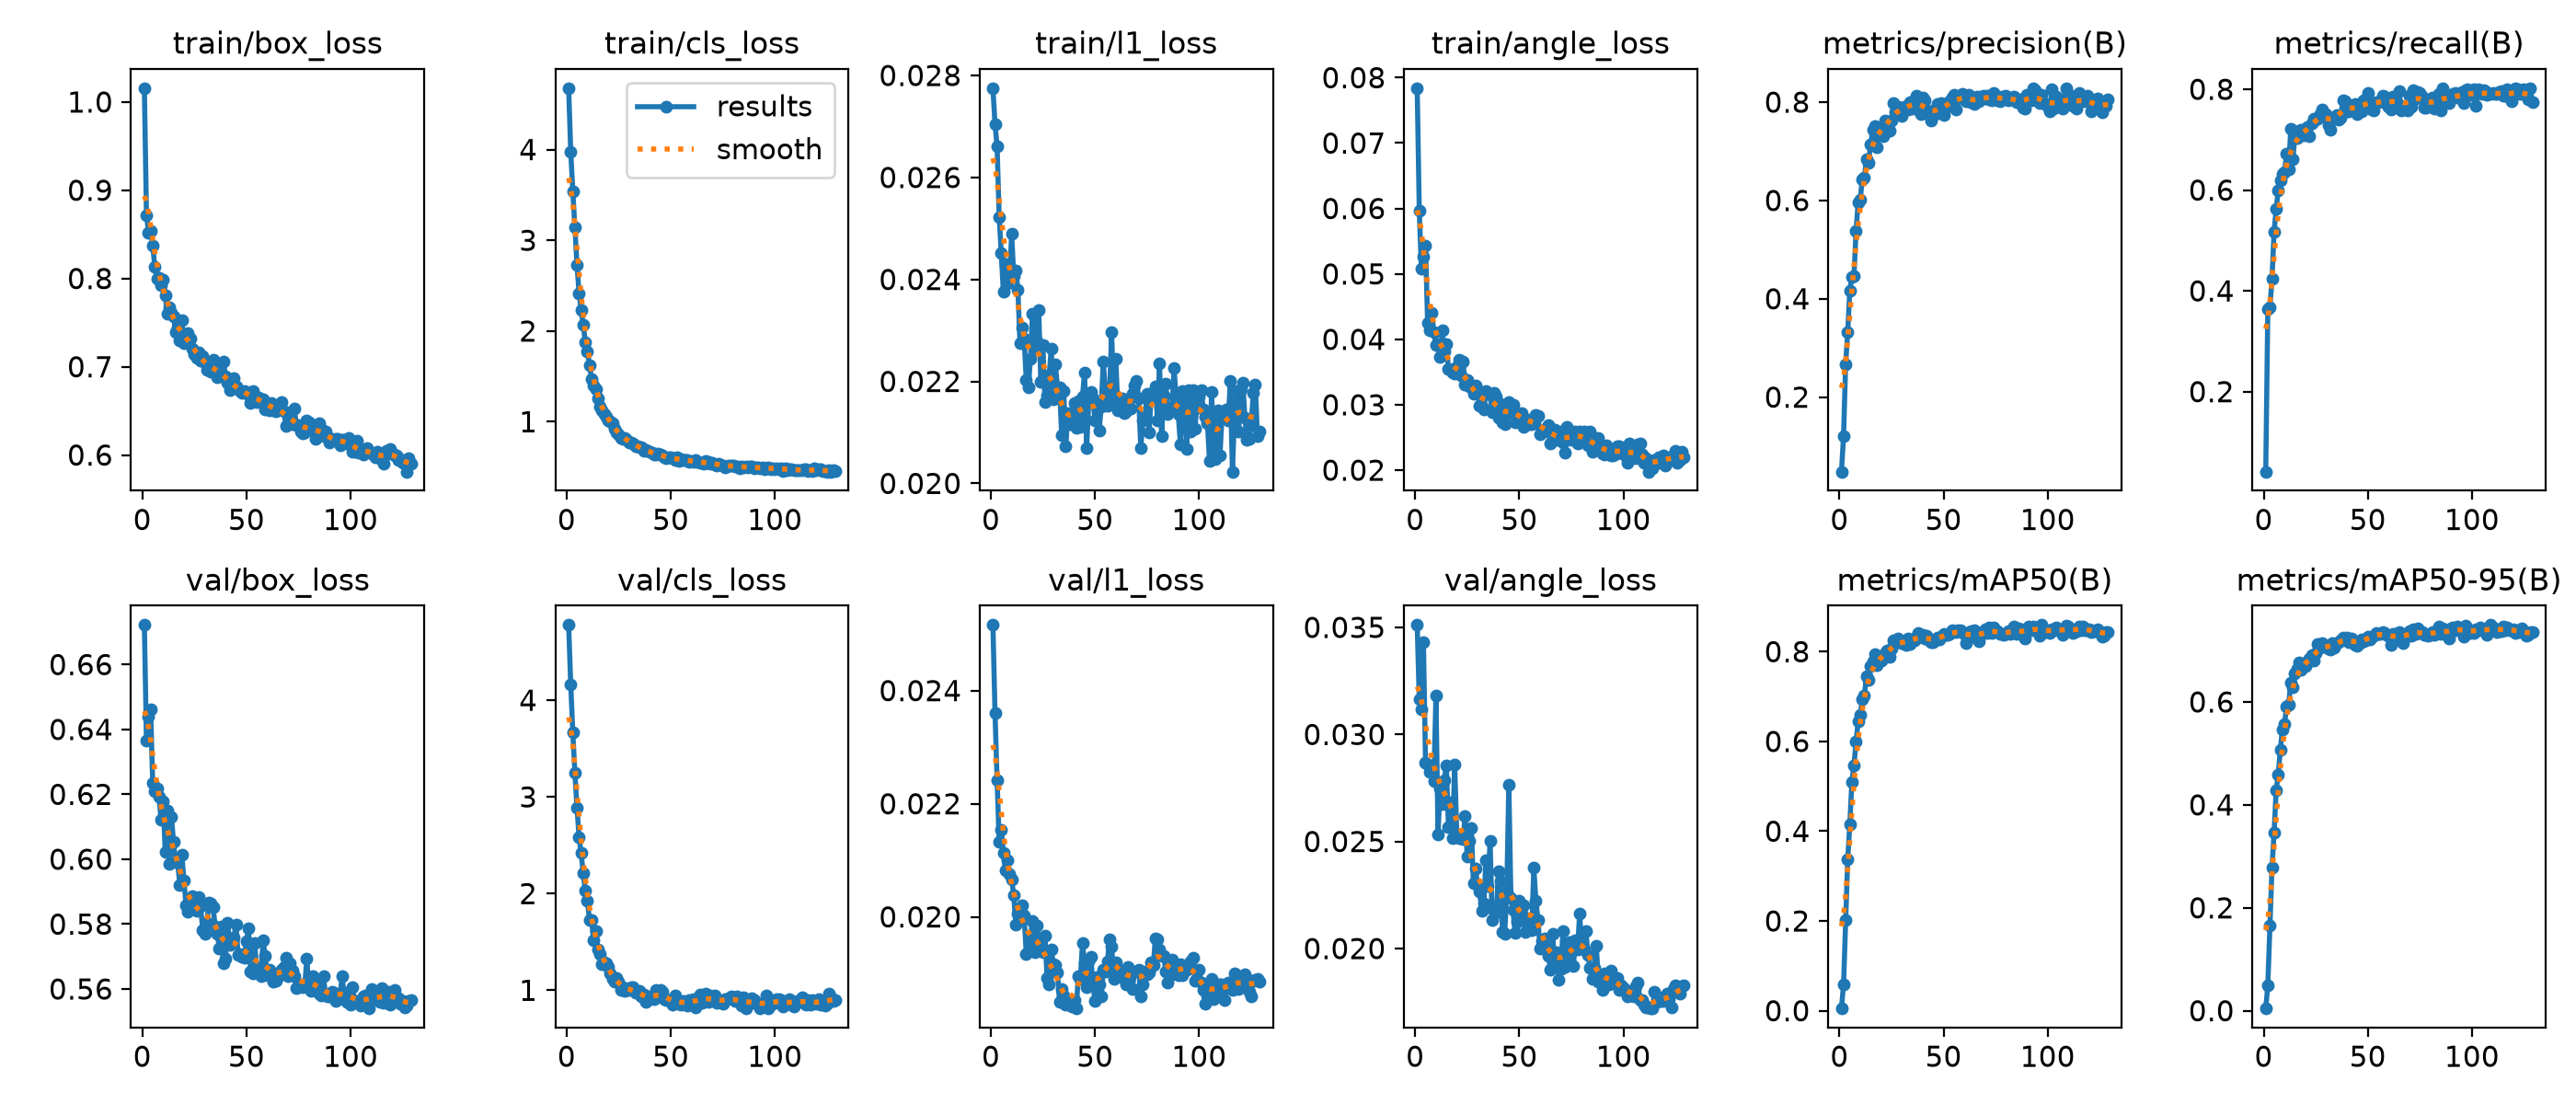

Source data for this figure (header and first rows):
epoch, time, train/box_loss, train/cls_loss, train/l1_loss, train/angle_loss, metrics/precision(B), metrics/recall(B), metrics/mAP50(B), metrics/mAP50-95(B), val/box_loss, val/cls_loss, val/l1_loss, val/angle_loss, lr/pg0, lr/pg1, lr/pg2
1, 39.07, 1.016, 4.676, 0.02775, 0.07839, 0.04838, 0.04122, 0.00501, 0.00435, 0.6722, 4.778, 0.02516, 0.03511, 0.0001373, 0.0001373, 0.0001373
2, 62.93, 0.8721, 3.979, 0.02705, 0.05972, 0.1211, 0.3641, 0.05902, 0.04916, 0.6365, 4.164, 0.02361, 0.03164, 0.000275, 0.000275, 0.000275
3, 89.76, 0.8523, 3.542, 0.02661, 0.05083, 0.267, 0.3675, 0.2012, 0.1658, 0.6439, 3.666, 0.02242, 0.03116, 0.0004112, 0.0004112, 0.0004112
4, 116.1, 0.8539, 3.144, 0.02523, 0.05269, 0.3321, 0.4237, 0.3374, 0.2781, 0.6461, 3.247, 0.02133, 0.0343, 0.0004108, 0.0004108, 0.0004108
5, 145, 0.8374, 2.73, 0.02452, 0.05435, 0.4166, 0.517, 0.4149, 0.3453, 0.6234, 2.889, 0.02154, 0.02868, 0.0004087, 0.0004087, 0.0004087
6, 170.2, 0.8132, 2.418, 0.02376, 0.04255, 0.4452, 0.5621, 0.5101, 0.428, 0.621, 2.582, 0.02113, 0.02858, 0.0004067, 0.0004067, 0.0004067
7, 197.3, 0.8001, 2.226, 0.02431, 0.04134, 0.4466, 0.5998, 0.5472, 0.4593, 0.6218, 2.418, 0.02082, 0.02826, 0.0004046, 0.0004046, 0.0004046
8, 223.2, 0.801, 2.066, 0.02393, 0.04406, 0.5382, 0.6188, 0.5991, 0.5077, 0.6194, 2.208, 0.021, 0.02831, 0.0004026, 0.0004026, 0.0004026
9, 248.6, 0.792, 1.878, 0.02406, 0.04108, 0.5954, 0.6318, 0.6443, 0.5462, 0.612, 2.027, 0.02076, 0.02783, 0.0004005, 0.0004005, 0.0004005
10, 273.6, 0.7987, 1.777, 0.02489, 0.03909, 0.6017, 0.6351, 0.6588, 0.5574, 0.6178, 1.93, 0.02066, 0.03181, 0.0003984, 0.0003984, 0.0003984
11, 298.3, 0.781, 1.624, 0.02406, 0.03933, 0.643, 0.6723, 0.6942, 0.5904, 0.6023, 1.724, 0.02038, 0.02534, 0.0003964, 0.0003964, 0.0003964
12, 324.4, 0.76, 1.473, 0.02418, 0.03731, 0.6467, 0.642, 0.7023, 0.5943, 0.6149, 1.731, 0.01987, 0.02749, 0.0003943, 0.0003943, 0.0003943
13, 350, 0.7674, 1.402, 0.0238, 0.04131, 0.6845, 0.7208, 0.7455, 0.6383, 0.5984, 1.515, 0.02005, 0.02673, 0.0003922, 0.0003922, 0.0003922
14, 376, 0.7615, 1.364, 0.02275, 0.03816, 0.6766, 0.6607, 0.7367, 0.6278, 0.613, 1.612, 0.02005, 0.02787, 0.0003902, 0.0003902, 0.0003902
15, 402.6, 0.7566, 1.253, 0.02306, 0.03934, 0.7143, 0.7055, 0.7687, 0.6561, 0.6053, 1.42, 0.02021, 0.02855, 0.0003881, 0.0003881, 0.0003881
16, 428.7, 0.7396, 1.162, 0.02284, 0.03553, 0.7433, 0.7042, 0.7772, 0.6643, 0.5991, 1.371, 0.02002, 0.02569, 0.000386, 0.000386, 0.000386
17, 454.5, 0.744, 1.124, 0.02202, 0.0354, 0.7514, 0.7187, 0.7941, 0.6777, 0.5991, 1.272, 0.01935, 0.02683, 0.000384, 0.000384, 0.000384
18, 482.3, 0.7294, 1.086, 0.02188, 0.03486, 0.7083, 0.7201, 0.7706, 0.6619, 0.5919, 1.286, 0.01939, 0.02515, 0.0003819, 0.0003819, 0.0003819
19, 509.2, 0.7525, 1.055, 0.02244, 0.03474, 0.7465, 0.7082, 0.788, 0.6743, 0.6013, 1.283, 0.01967, 0.0286, 0.0003798, 0.0003798, 0.0003798
20, 537.5, 0.7266, 1.012, 0.02332, 0.03569, 0.749, 0.7119, 0.7808, 0.6696, 0.5935, 1.239, 0.01993, 0.02539, 0.0003778, 0.0003778, 0.0003778
21, 564.5, 0.7335, 1.001, 0.02264, 0.03681, 0.73, 0.7246, 0.7859, 0.6768, 0.5857, 1.171, 0.01938, 0.02517, 0.0003757, 0.0003757, 0.0003757
22, 591.5, 0.7382, 0.9817, 0.02278, 0.03454, 0.7633, 0.7075, 0.7959, 0.6846, 0.5839, 1.119, 0.01984, 0.02515, 0.0003737, 0.0003737, 0.0003737
23, 618.4, 0.7319, 0.9197, 0.0234, 0.03664, 0.7604, 0.7328, 0.8028, 0.6905, 0.5851, 1.09, 0.01958, 0.02512, 0.0003716, 0.0003716, 0.0003716
24, 644, 0.7205, 0.88, 0.022, 0.03309, 0.7418, 0.7418, 0.7885, 0.6803, 0.5886, 1.125, 0.01948, 0.02618, 0.0003695, 0.0003695, 0.0003695
25, 670.7, 0.7139, 0.8584, 0.02271, 0.03377, 0.762, 0.7406, 0.8071, 0.6955, 0.5868, 1.089, 0.01937, 0.02428, 0.0003675, 0.0003675, 0.0003675
26, 697.3, 0.7101, 0.8258, 0.02159, 0.03287, 0.799, 0.7419, 0.8253, 0.7118, 0.5842, 1, 0.01967, 0.02501, 0.0003654, 0.0003654, 0.0003654
27, 723.5, 0.7165, 0.8165, 0.02172, 0.03284, 0.7801, 0.7507, 0.821, 0.7059, 0.5883, 1.028, 0.01892, 0.02562, 0.0003633, 0.0003633, 0.0003633
28, 750.1, 0.7071, 0.8246, 0.02212, 0.03165, 0.7901, 0.7591, 0.8296, 0.7137, 0.5854, 0.9957, 0.0188, 0.02303, 0.0003613, 0.0003613, 0.0003613
29, 777.2, 0.7123, 0.8052, 0.02264, 0.03291, 0.7885, 0.746, 0.8217, 0.7099, 0.5783, 1.004, 0.01943, 0.02372, 0.0003592, 0.0003592, 0.0003592
30, 804.8, 0.7047, 0.7682, 0.02165, 0.03195, 0.7723, 0.7513, 0.8185, 0.7071, 0.5771, 1.008, 0.01917, 0.02297, 0.0003571, 0.0003571, 0.0003571
31, 832.8, 0.6963, 0.7689, 0.02233, 0.02985, 0.7909, 0.7289, 0.8171, 0.7035, 0.5804, 1.029, 0.01914, 0.02266, 0.0003551, 0.0003551, 0.0003551
32, 861.3, 0.6996, 0.756, 0.02188, 0.0297, 0.791, 0.7196, 0.8147, 0.7017, 0.5867, 1.03, 0.01902, 0.02175, 0.000353, 0.000353, 0.000353
33, 888.5, 0.6939, 0.7266, 0.02188, 0.02926, 0.7855, 0.7422, 0.8284, 0.7146, 0.5865, 0.9755, 0.01849, 0.0221, 0.0003509, 0.0003509, 0.0003509
34, 915.6, 0.7078, 0.7285, 0.02095, 0.0321, 0.8004, 0.7414, 0.8179, 0.7049, 0.5851, 0.9879, 0.01872, 0.02412, 0.0003489, 0.0003489, 0.0003489
35, 942.5, 0.7035, 0.7241, 0.02182, 0.0318, 0.7874, 0.7489, 0.825, 0.7139, 0.5793, 0.996, 0.01861, 0.02293, 0.0003468, 0.0003468, 0.0003468
36, 969.9, 0.688, 0.7175, 0.02072, 0.03158, 0.8032, 0.7399, 0.8262, 0.7158, 0.5769, 0.9389, 0.01845, 0.02503, 0.0003448, 0.0003448, 0.0003448
37, 997.1, 0.6896, 0.6803, 0.02138, 0.02881, 0.8125, 0.7443, 0.8333, 0.7205, 0.5725, 0.9574, 0.0185, 0.02132, 0.0003427, 0.0003427, 0.0003427
38, 1025, 0.6908, 0.6929, 0.02117, 0.03186, 0.796, 0.7789, 0.8406, 0.7252, 0.5792, 0.8752, 0.01846, 0.02176, 0.0003406, 0.0003406, 0.0003406
39, 1052, 0.7057, 0.681, 0.02132, 0.03128, 0.7757, 0.7758, 0.8329, 0.7223, 0.568, 0.9327, 0.01841, 0.02169, 0.0003386, 0.0003386, 0.0003386
40, 1079, 0.6889, 0.6703, 0.02158, 0.02808, 0.8084, 0.756, 0.8367, 0.7249, 0.5693, 0.9061, 0.01853, 0.02362, 0.0003365, 0.0003365, 0.0003365
41, 1106, 0.6817, 0.6561, 0.02109, 0.03013, 0.8041, 0.7569, 0.8294, 0.7165, 0.5803, 0.9186, 0.01838, 0.02313, 0.0003344, 0.0003344, 0.0003344
42, 1133, 0.6735, 0.6407, 0.02162, 0.02727, 0.7837, 0.7652, 0.8354, 0.7232, 0.5736, 0.9064, 0.01895, 0.02077, 0.0003324, 0.0003324, 0.0003324
43, 1160, 0.6766, 0.6394, 0.0211, 0.02702, 0.7754, 0.7664, 0.8257, 0.7165, 0.5748, 1.002, 0.01891, 0.02068, 0.0003303, 0.0003303, 0.0003303
44, 1187, 0.6867, 0.6508, 0.0217, 0.02877, 0.763, 0.7703, 0.8207, 0.7116, 0.5759, 0.96, 0.01953, 0.0226, 0.0003282, 0.0003282, 0.0003282
45, 1215, 0.678, 0.6388, 0.02218, 0.03039, 0.7838, 0.7503, 0.8217, 0.7095, 0.58, 1.007, 0.01918, 0.02763, 0.0003262, 0.0003262, 0.0003262
46, 1243, 0.6743, 0.6265, 0.0207, 0.02996, 0.776, 0.7606, 0.8243, 0.714, 0.5705, 0.987, 0.01876, 0.02237, 0.0003241, 0.0003241, 0.0003241
47, 1271, 0.6726, 0.6131, 0.02159, 0.03004, 0.796, 0.7557, 0.8317, 0.7206, 0.5708, 0.9096, 0.01922, 0.02181, 0.000322, 0.000322, 0.000322
48, 1297, 0.6707, 0.5961, 0.0218, 0.02732, 0.7776, 0.7783, 0.8277, 0.7187, 0.5699, 0.9026, 0.01929, 0.02071, 0.00032, 0.00032, 0.00032
49, 1324, 0.6723, 0.6131, 0.02166, 0.02855, 0.7989, 0.7726, 0.8327, 0.7206, 0.5695, 0.8971, 0.01881, 0.02123, 0.0003179, 0.0003179, 0.0003179
50, 1351, 0.6707, 0.6093, 0.02123, 0.02845, 0.773, 0.7932, 0.8398, 0.7263, 0.5747, 0.8893, 0.01851, 0.02223, 0.0003159, 0.0003159, 0.0003159
51, 1378, 0.6685, 0.6008, 0.02153, 0.0287, 0.7886, 0.777, 0.8365, 0.7223, 0.5786, 0.8553, 0.01894, 0.02164, 0.0003138, 0.0003138, 0.0003138
52, 1405, 0.6593, 0.5818, 0.02103, 0.02668, 0.7935, 0.7608, 0.8369, 0.726, 0.5654, 0.942, 0.0188, 0.02202, 0.0003117, 0.0003117, 0.0003117
53, 1433, 0.6724, 0.6038, 0.0215, 0.02759, 0.8016, 0.7585, 0.8393, 0.7286, 0.5648, 0.8772, 0.01859, 0.02076, 0.0003097, 0.0003097, 0.0003097
54, 1460, 0.6653, 0.5675, 0.02239, 0.02776, 0.8094, 0.7739, 0.8477, 0.7332, 0.5742, 0.8615, 0.01906, 0.02141, 0.0003076, 0.0003076, 0.0003076
55, 1489, 0.6605, 0.5907, 0.02179, 0.02703, 0.8151, 0.7749, 0.845, 0.7331, 0.5652, 0.8541, 0.01903, 0.02123, 0.0003055, 0.0003055, 0.0003055
56, 1516, 0.6653, 0.5773, 0.02153, 0.02699, 0.7855, 0.7758, 0.8429, 0.7329, 0.5665, 0.8898, 0.01921, 0.02084, 0.0003035, 0.0003035, 0.0003035
57, 1545, 0.6635, 0.5784, 0.02177, 0.02749, 0.8079, 0.7876, 0.8468, 0.7363, 0.5639, 0.8589, 0.01961, 0.02376, 0.0003014, 0.0003014, 0.0003014
58, 1572, 0.6636, 0.5754, 0.02296, 0.02841, 0.8137, 0.7852, 0.847, 0.7335, 0.575, 0.8393, 0.01948, 0.02223, 0.0002993, 0.0002993, 0.0002993
59, 1599, 0.652, 0.5624, 0.02161, 0.02836, 0.8177, 0.7712, 0.8442, 0.7302, 0.5702, 0.9001, 0.01891, 0.02133, 0.0002973, 0.0002973, 0.0002973
60, 1625, 0.6592, 0.5692, 0.02244, 0.02544, 0.8082, 0.7649, 0.8391, 0.7286, 0.5643, 0.896, 0.01919, 0.01999, 0.0002952, 0.0002952, 0.0002952
... 69 more rows
